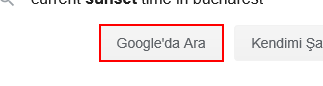
Task: This workflow gets the current time in Bucharest and displays in the Output panel.
Workflow: Main

Step 1: click on the text box 'btnK'

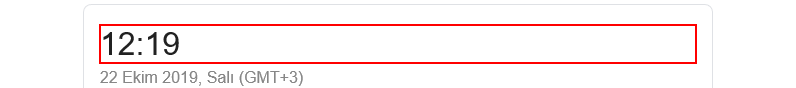
Step 2: get-text from the element '*:??'
